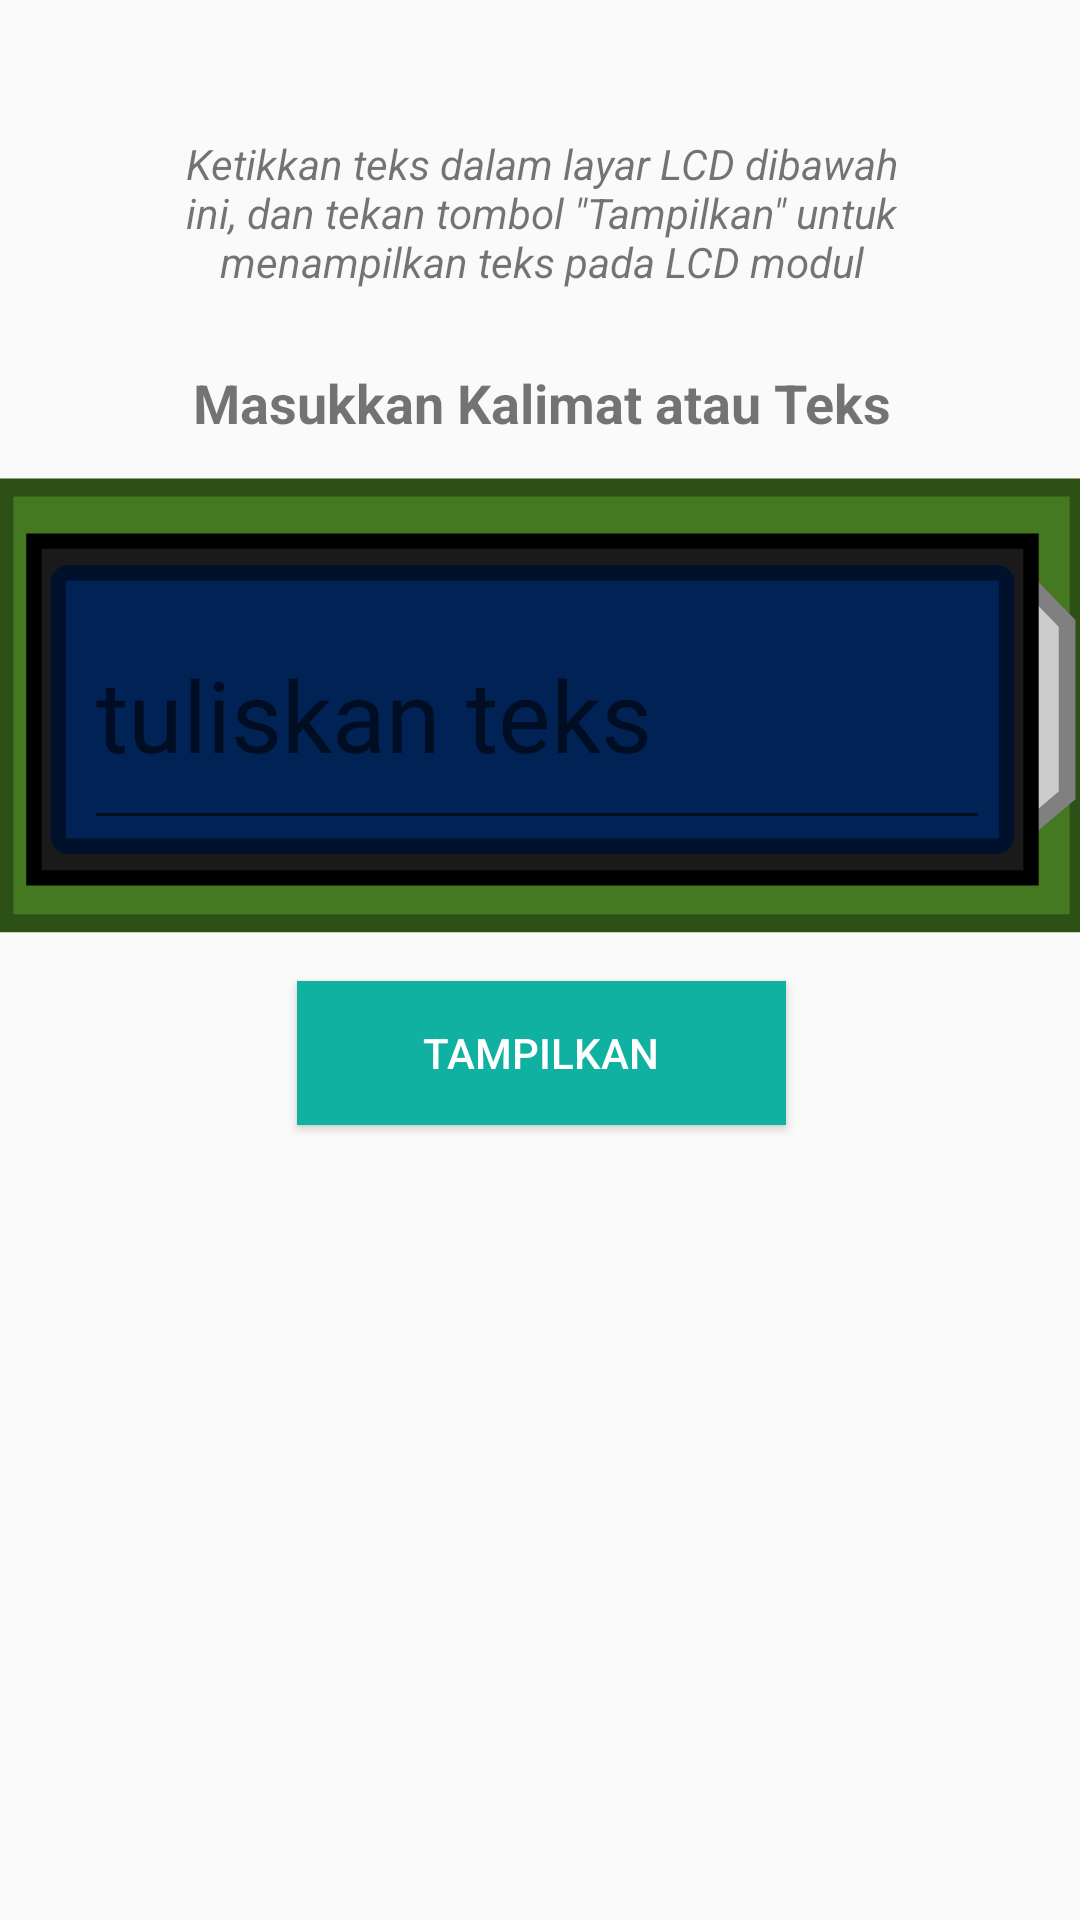

The Android layout XML behind this screen, and the referenced resources:
<!-- AndroidManifest.xml: application theme AppTheme -->
<!-- res/layout/activity_lcd.xml -->
<?xml version="1.0" encoding="utf-8"?>
<androidx.constraintlayout.widget.ConstraintLayout xmlns:android="http://schemas.android.com/apk/res/android"
    xmlns:app="http://schemas.android.com/apk/res-auto"
    xmlns:tools="http://schemas.android.com/tools"
    android:layout_width="match_parent"
    android:layout_height="match_parent"
    tools:context=".LcdActivity">

    <TextView
        android:id="@+id/tv_guide_Ultrasonik2"
        android:layout_width="307dp"
        android:layout_height="70dp"
        android:layout_marginStart="175dp"
        android:layout_marginLeft="175dp"
        android:layout_marginTop="36dp"
        android:layout_marginEnd="179dp"
        android:layout_marginRight="179dp"
        android:gravity="center"
        android:paddingLeft="20dp"
        android:paddingRight="20dp"
        android:text='Ketikkan teks dalam layar LCD dibawah ini, dan tekan tombol "Tampilkan" untuk menampilkan teks pada LCD modul'
        android:textStyle="italic"
        app:layout_constraintEnd_toEndOf="parent"
        app:layout_constraintHorizontal_bias="0.492"
        app:layout_constraintStart_toStartOf="parent"
        app:layout_constraintTop_toTopOf="parent" />

    <LinearLayout
        android:layout_width="405dp"
        android:layout_height="566dp"
        android:layout_marginTop="16dp"
        android:orientation="vertical"
        app:layout_constraintEnd_toEndOf="parent"
        app:layout_constraintStart_toStartOf="parent"
        app:layout_constraintTop_toBottomOf="@+id/tv_guide_Ultrasonik2">

        <TextView
            android:layout_width="match_parent"
            android:layout_height="37dp"
            android:layout_gravity="center"
            android:gravity="center_horizontal"
            android:text="Masukkan Kalimat atau Teks"
            android:textSize="18sp"
            android:textStyle="bold" />

        <LinearLayout
            android:layout_width="365dp"
            android:layout_height="152dp"
            android:layout_gravity="center"
            android:background="@drawable/ic_lcd_input"
            android:foregroundGravity="center"
            android:orientation="vertical">

            <EditText
                android:id="@+id/tv_lcdInput"
                android:layout_width="302dp"
                android:layout_height="87dp"
                android:layout_marginLeft="30dp"
                android:layout_marginTop="34dp"
                android:hint="tuliskan teks"
                android:inputType="textPersonName|text"
                android:lines="2"
                android:maxLength="16"
                android:maxLines="2"
                android:singleLine="false"
                android:textAlignment="viewStart"
                android:textColor="#FFFFFF"
                android:textSize="33sp" />
        </LinearLayout>

        <Button
            android:id="@+id/btn_lcdInput"
            android:onClick="btnKirim"
            android:layout_width="163dp"
            android:layout_height="wrap_content"
            android:layout_gravity="center"
            android:layout_marginTop="16dp"
            android:background="#11B1A2"
            android:foregroundGravity="center"
            android:text="Tampilkan"
            android:textColor="#FFFFFF" />
    </LinearLayout>
</androidx.constraintlayout.widget.ConstraintLayout>
<!-- resources referenced by this layout -->
<resources>
  <!-- drawable ic_lcd_input (drawable) -->
  <vector xmlns:android="http://schemas.android.com/apk/res/android"
      android:width="807.1102dp"
      android:height="336.8819dp"
      android:viewportWidth="213.54762"
      android:viewportHeight="89.13359">
    <path
        android:pathData="M2.018,2.041h209.52v85.173h-209.52z"
        android:strokeAlpha="1"
        android:strokeLineJoin="miter"
        android:strokeWidth="3.50537109"
        android:fillColor="#447821"
        android:strokeColor="#2d5016"
        android:fillAlpha="1"
        android:strokeLineCap="square"/>
    <path
        android:pathData="m200.565,19.649 l8.71,8.967v33.627l-8.71,7.366z"
        android:strokeAlpha="1"
        android:strokeLineJoin="miter"
        android:strokeWidth="3.26346874"
        android:fillColor="#cccccc"
        android:strokeColor="#808080"
        android:fillAlpha="1"
        android:strokeLineCap="square"/>
    <path
        android:pathData="M7.787,12.533h194.45v65.832h-194.45z"
        android:strokeAlpha="1"
        android:strokeLineJoin="miter"
        android:strokeWidth="3"
        android:fillColor="#1a1a1a"
        android:strokeColor="#000000"
        android:fillAlpha="1"
        android:strokeLineCap="square"/>
    <path
        android:pathData="M14.542,18.722L195.483,18.722A2.005,2.005 0,0 1,197.488 20.726L197.488,70.171A2.005,2.005 0,0 1,195.483 72.176L14.542,72.176A2.005,2.005 0,0 1,12.537 70.171L12.537,20.726A2.005,2.005 0,0 1,14.542 18.722z"
        android:strokeAlpha="1"
        android:strokeLineJoin="round"
        android:strokeWidth="3"
        android:fillColor="#002255"
        android:strokeColor="#00112b"
        android:fillAlpha="1"
        android:strokeLineCap="round"/>
  </vector>
  <style name="AppTheme" parent="Theme.AppCompat.Light.DarkActionBar">
          
          <item name="colorPrimary">@color/colorPrimary</item>
          <item name="colorPrimaryDark">@color/colorPrimaryDark</item>
          <item name="colorAccent">@color/colorAccent</item>
          <item name="actionBarStyle">@style/GradasiBar</item>
  
      </style>
  <color name="colorPrimary">#6200EE</color>
  <color name="colorPrimaryDark">#6F01DC</color>
  <color name="colorAccent">#03DAC5</color>
  <style name="GradasiBar" parent="@style/Widget.AppCompat.ActionBar">
          <item name="background">@drawable/gradients</item>
      </style>
  <!-- drawable gradients (drawable) -->
  <?xml version="1.0" encoding="utf-8"?>
  <shape xmlns:android="http://schemas.android.com/apk/res/android"
      android:shape="rectangle">
      <gradient
          android:angle="270"
          android:endColor="#14013E"
          android:startColor="#6F01DC"
          android:centerColor="#DB2B007A"
          />
  </shape>
</resources>
